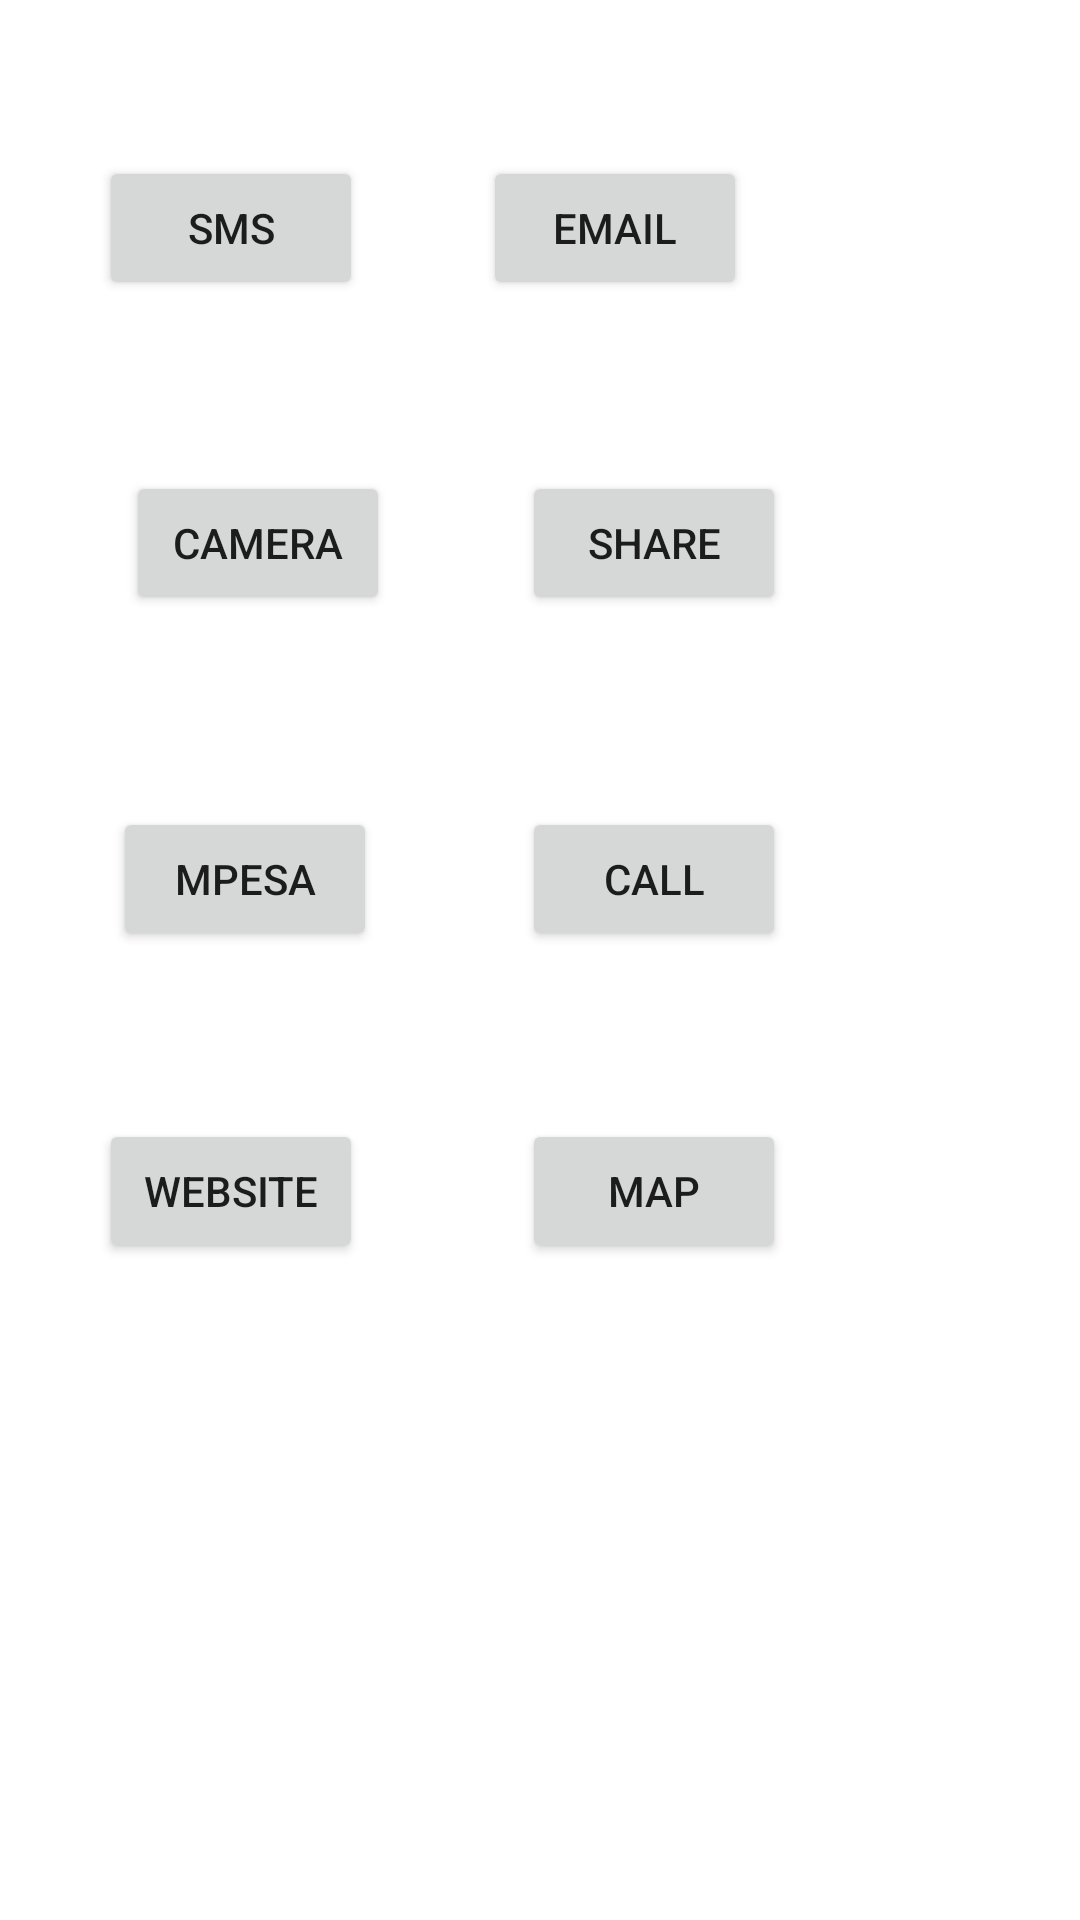

Layout XML and referenced resources for this Android screen:
<!-- AndroidManifest.xml: application theme Theme.IntentsAndroid_Wandera -->
<!-- res/layout/activity_main.xml -->
<?xml version="1.0" encoding="utf-8"?>
<androidx.constraintlayout.widget.ConstraintLayout xmlns:android="http://schemas.android.com/apk/res/android"
    xmlns:app="http://schemas.android.com/apk/res-auto"
    xmlns:tools="http://schemas.android.com/tools"
    android:layout_width="match_parent"
    android:layout_height="match_parent"
    tools:context=".MainActivity">

    <Button
        android:id="@+id/btnsms"
        android:layout_width="wrap_content"
        android:layout_height="wrap_content"
        android:layout_marginStart="33dp"
        android:layout_marginTop="52dp"
        android:text="SMS"
        app:layout_constraintStart_toStartOf="parent"
        app:layout_constraintTop_toTopOf="parent" />

    <Button
        android:id="@+id/btnemail"
        android:layout_width="wrap_content"
        android:layout_height="wrap_content"
        android:layout_marginTop="52dp"
        android:layout_marginEnd="111dp"
        android:text="EMAIL"
        app:layout_constraintEnd_toEndOf="parent"
        app:layout_constraintTop_toTopOf="parent" />

    <Button
        android:id="@+id/btncamera"
        android:layout_width="wrap_content"
        android:layout_height="wrap_content"
        android:layout_marginStart="42dp"
        android:layout_marginTop="157dp"
        android:text="CAMERA"
        app:layout_constraintStart_toStartOf="parent"
        app:layout_constraintTop_toTopOf="parent" />

    <Button
        android:id="@+id/btnshare"
        android:layout_width="wrap_content"
        android:layout_height="wrap_content"
        android:layout_marginStart="13dp"
        android:text="SHARE"
        app:layout_constraintBaseline_toBaselineOf="@+id/btncamera"
        app:layout_constraintStart_toStartOf="@+id/btnemail" />

    <Button
        android:id="@+id/btnmpesa"
        android:layout_width="wrap_content"
        android:layout_height="wrap_content"
        android:layout_marginStart="9dp"
        android:layout_marginEnd="9dp"
        android:layout_marginBottom="56dp"
        android:text="MPESA"
        app:layout_constraintBottom_toTopOf="@+id/btnwebsite"
        app:layout_constraintEnd_toEndOf="@+id/btncamera"
        app:layout_constraintStart_toStartOf="@+id/btnwebsite" />

    <Button
        android:id="@+id/btncall"
        android:layout_width="wrap_content"
        android:layout_height="wrap_content"
        android:layout_marginTop="64dp"
        android:text="CALL"
        app:layout_constraintStart_toStartOf="@+id/btnshare"
        app:layout_constraintTop_toBottomOf="@+id/btnshare" />

    <Button
        android:id="@+id/btnwebsite"
        android:layout_width="wrap_content"
        android:layout_height="wrap_content"
        android:layout_marginStart="33dp"
        android:text="WEBSITE"
        app:layout_constraintBottom_toBottomOf="@+id/btnmap"
        app:layout_constraintStart_toStartOf="parent"
        app:layout_constraintTop_toTopOf="@+id/btnmap" />

    <Button
        android:id="@+id/btnmap"
        android:layout_width="wrap_content"
        android:layout_height="wrap_content"
        android:layout_marginTop="56dp"
        android:text="MAP"
        app:layout_constraintStart_toStartOf="@+id/btncall"
        app:layout_constraintTop_toBottomOf="@+id/btncall" />
</androidx.constraintlayout.widget.ConstraintLayout>
<!-- resources referenced by this layout -->
<resources>
  <style name="Theme.IntentsAndroid_Wandera" parent="Theme.MaterialComponents.DayNight.DarkActionBar">
          
          <item name="colorPrimary">@color/purple_500</item>
          <item name="colorPrimaryVariant">@color/purple_700</item>
          <item name="colorOnPrimary">@color/white</item>
          
          <item name="colorSecondary">@color/teal_200</item>
          <item name="colorSecondaryVariant">@color/teal_700</item>
          <item name="colorOnSecondary">@color/black</item>
          
          <item name="android:statusBarColor">?attr/colorPrimaryVariant</item>
          
      </style>
  <!-- not gathered from this repository: default colours our renderer supplied (Android Studio template values) -->
  <color name="purple_500">#FF6200EE</color>
  <color name="purple_700">#FF3700B3</color>
  <color name="teal_200">#FF03DAC5</color>
  <color name="teal_700">#FF018786</color>
  <color name="black">#FF000000</color>
  <color name="white">#FFFFFFFF</color>
</resources>
